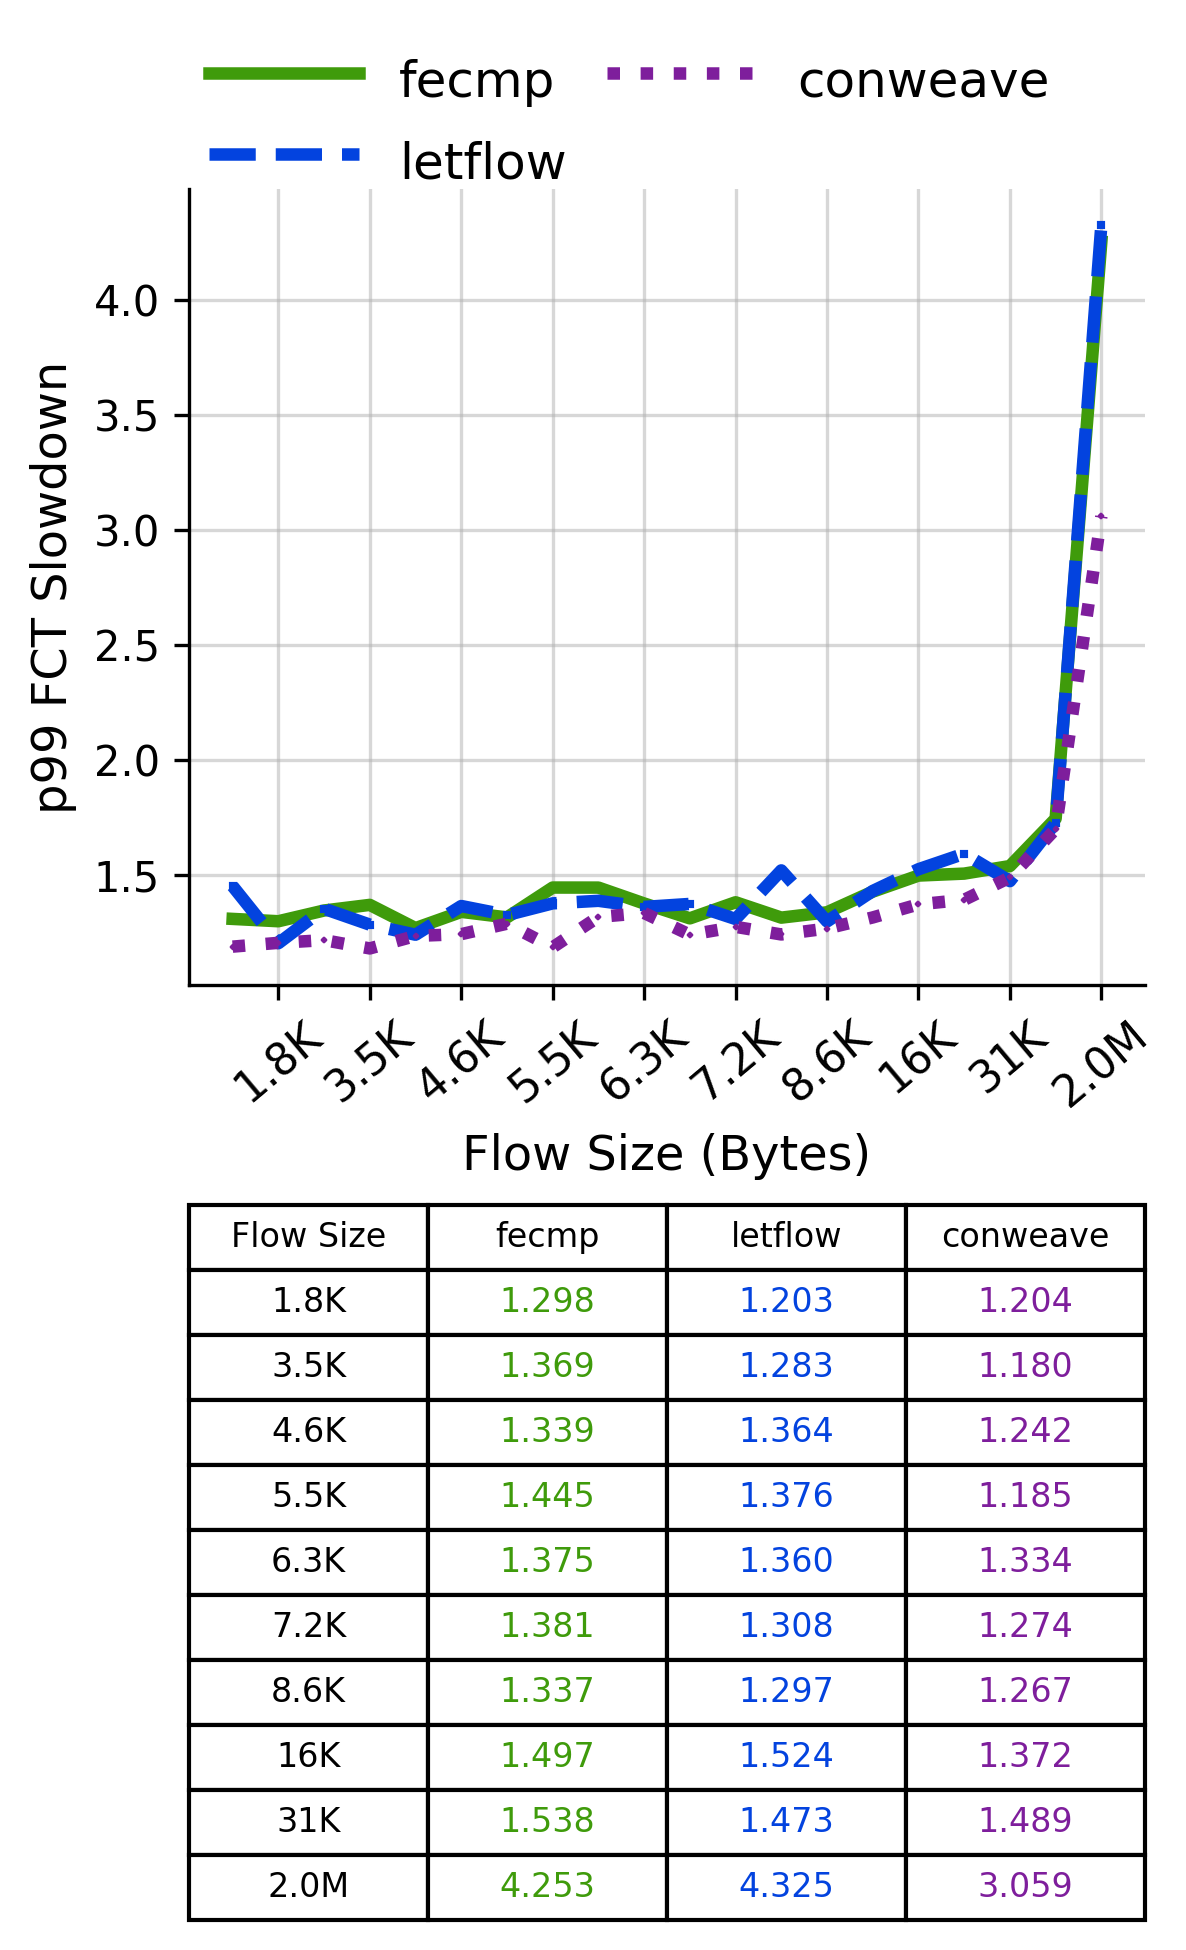

Data behind this chart, as committed beside it:
Flow Size, fecmp, letflow, conweave
1.8K, 1.298, 1.203, 1.204
3.5K, 1.369, 1.283, 1.18
4.6K, 1.339, 1.364, 1.242
5.5K, 1.445, 1.376, 1.185
6.3K, 1.375, 1.36, 1.334
7.2K, 1.381, 1.308, 1.274
8.6K, 1.337, 1.297, 1.267
16K, 1.497, 1.524, 1.372
31K, 1.538, 1.473, 1.489
2.0M, 4.253, 4.325, 3.059
